Photos from the image-classification dataset "dataset_final" in the GitHub repository jsaenzgviu/tfm. Its 11 classes are: bacterial spot, early blight, healthy, late blight, leaf mold, powdery mildew, septoria leaf spot, spider mites two-spotted spider mite, target spot, tomato mosaic virus, tomato yellow leaf curl virus.

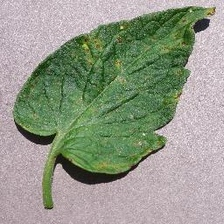
Label: septoria leaf spot

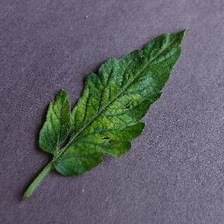
Label: tomato mosaic virus

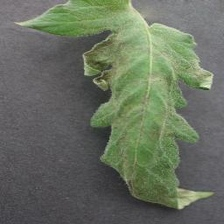
Label: late blight

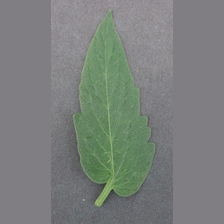
Label: healthy

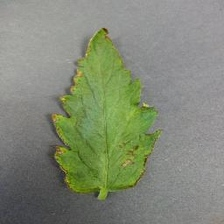
Label: bacterial spot

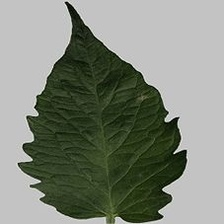
Label: powdery mildew
